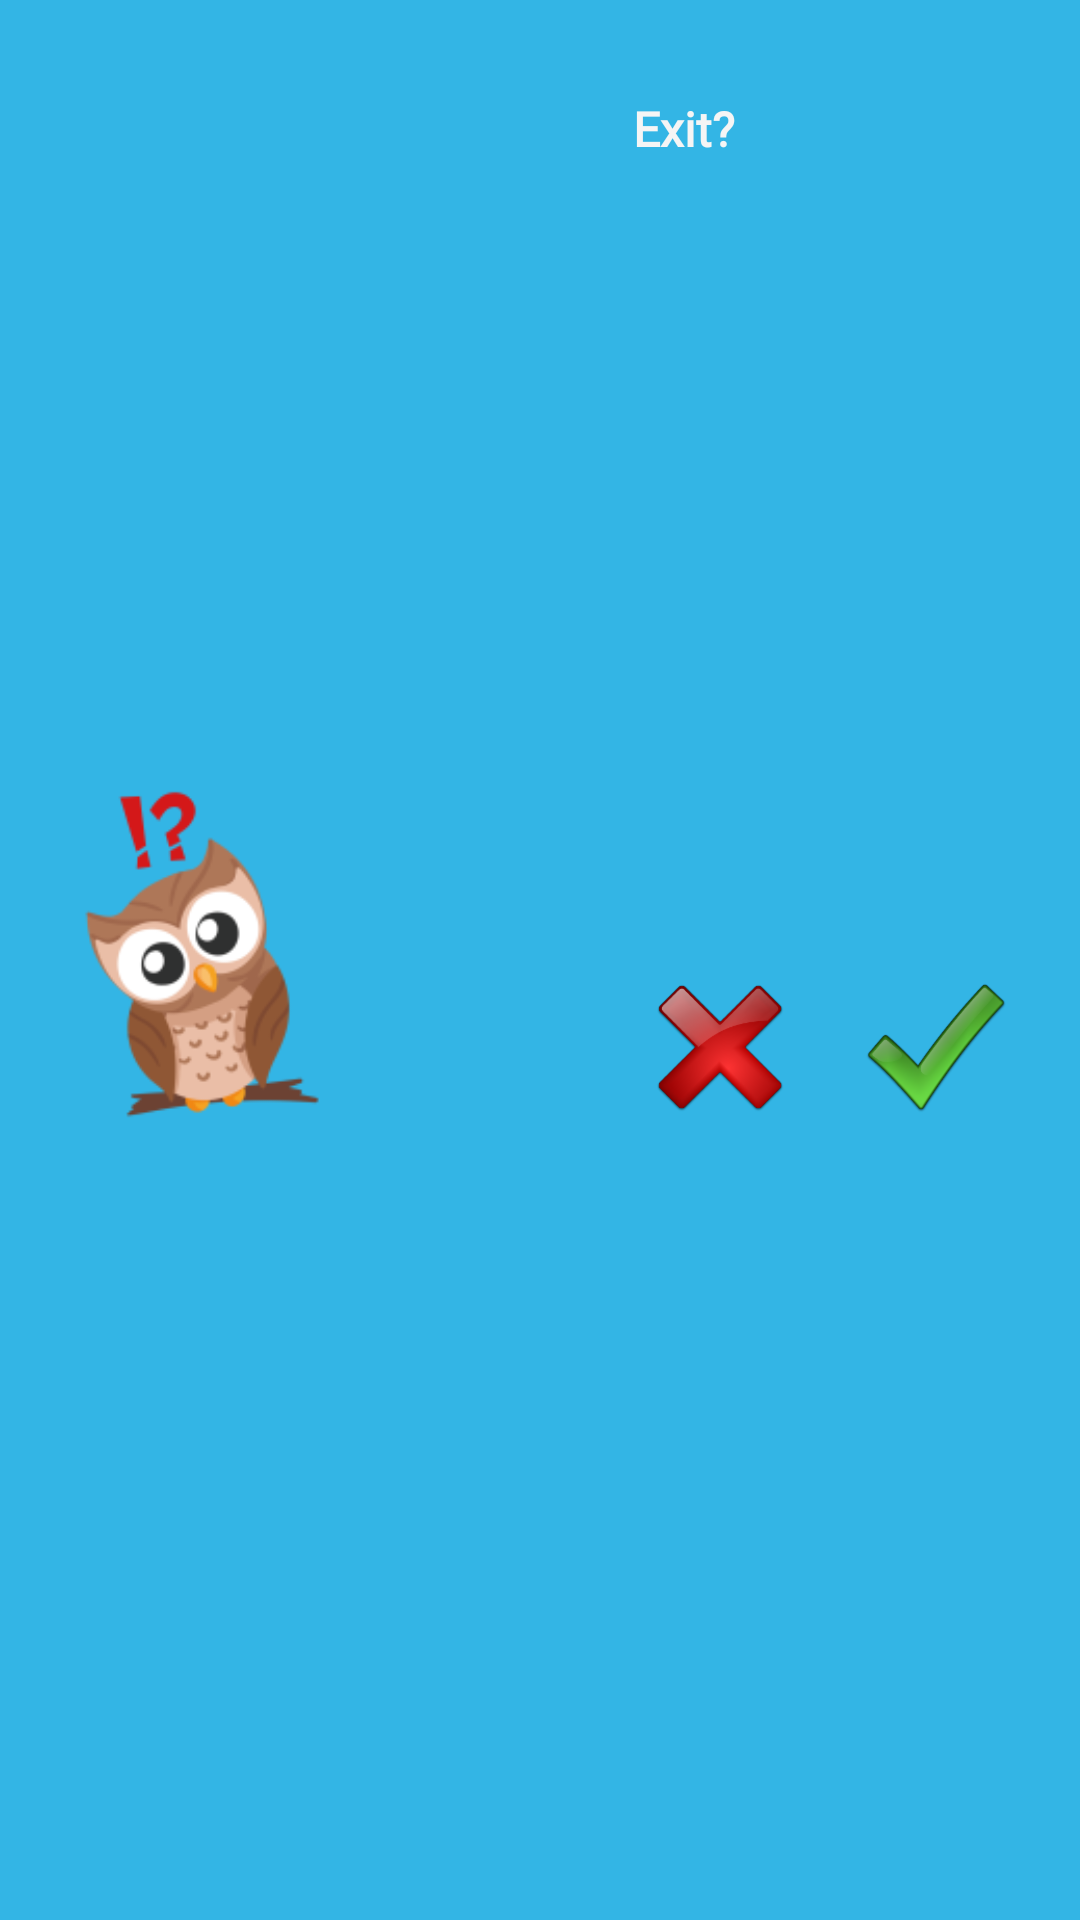

This screen was rendered from an Android layout file. Write that file and the resources it references.
<!-- AndroidManifest.xml: application theme Theme.MyMathThingy -->
<!-- res/layout/dialog_exit_game.xml -->
<?xml version="1.0" encoding="utf-8"?>
<androidx.constraintlayout.widget.ConstraintLayout xmlns:android="http://schemas.android.com/apk/res/android"
    xmlns:app="http://schemas.android.com/apk/res-auto"
    xmlns:tools="http://schemas.android.com/tools"
    android:layout_width="match_parent"
    android:layout_height="wrap_content"
    android:background="@color/holo_blue_light">

    <ImageView
        android:id="@+id/ivOwlNote"
        android:layout_width="104dp"
        android:layout_height="139dp"
        android:layout_marginStart="16dp"
        android:layout_marginTop="4dp"
        android:layout_marginBottom="8dp"
        app:layout_constraintBottom_toBottomOf="parent"
        app:layout_constraintStart_toStartOf="parent"
        app:layout_constraintTop_toTopOf="parent"
        app:srcCompat="@drawable/question_owl" />

    <ImageView
        android:id="@+id/imgOk"
        android:layout_width="48dp"
        android:layout_height="48dp"
        android:layout_marginTop="24dp"
        android:layout_marginEnd="24dp"
        android:layout_marginBottom="20dp"
        app:layout_constraintBottom_toBottomOf="parent"
        app:layout_constraintEnd_toEndOf="parent"
        app:layout_constraintTop_toBottomOf="@+id/txtMessage"
        app:srcCompat="@drawable/check"
        tools:ignore="ImageContrastCheck" />

    <ImageView
        android:id="@+id/imgNotOk"
        android:layout_width="48dp"
        android:layout_height="48dp"
        android:layout_marginTop="24dp"
        android:layout_marginEnd="24dp"
        android:layout_marginBottom="20dp"
        app:layout_constraintBottom_toBottomOf="parent"
        app:layout_constraintEnd_toStartOf="@+id/imgOk"
        app:layout_constraintTop_toBottomOf="@+id/txtMessage"
        app:srcCompat="@drawable/delete"
        tools:ignore="ImageContrastCheck" />

    <TextView
        android:id="@+id/txtMessage"
        android:layout_width="0dp"
        android:layout_height="wrap_content"
        android:layout_marginTop="32dp"
        android:layout_marginEnd="24dp"
        android:fontFamily="@font/atma_medium"
        android:text="@string/_exit"
        android:textAlignment="center"
        android:textColor="@color/WhiteSmoke"
        android:textSize="16sp"
        android:textStyle="bold"
        app:layout_constraintEnd_toEndOf="parent"
        app:layout_constraintStart_toEndOf="@+id/ivOwlNote"
        app:layout_constraintTop_toTopOf="parent" />

</androidx.constraintlayout.widget.ConstraintLayout>
<!-- resources referenced by this layout -->
<resources>
  <color name="WhiteSmoke">#F5F5F5</color>
  <color name="holo_blue_light">#ff33b5e5</color>
  <!-- drawable check: png bitmap (drawable-hdpi, 5185 bytes) -->
  <!-- drawable delete: png bitmap (drawable-hdpi, 6460 bytes) -->
  <!-- drawable question_owl: webp bitmap (drawable, 9188 bytes) -->
  <string name="_exit">Exit?</string>
  <style name="Theme.MyMathThingy" parent="Theme.MaterialComponents.DayNight.DarkActionBar">
          
          <item name="colorPrimary">@color/holo_blue_dark</item>
          <item name="colorPrimaryVariant">@color/holo_blue_dark</item>
          <item name="colorOnPrimary">@color/white</item>
  
          
          <item name="colorSecondary">@color/teal_200</item>
          <item name="colorSecondaryVariant">@color/teal_700</item>
          <item name="colorOnSecondary">@color/black</item>
          
          <item name="android:statusBarColor">?attr/colorPrimaryVariant</item>
          
      </style>
  <color name="holo_blue_dark">#ff0099cc</color>
  <color name="white">#FFFFFF</color>
  <color name="teal_200">#FF03DAC5</color>
  <color name="teal_700">#FF018786</color>
  <color name="black">#000000</color>
</resources>
